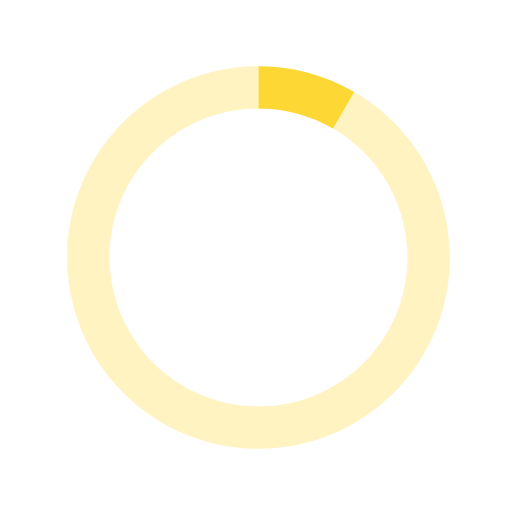
t = 0.00 s
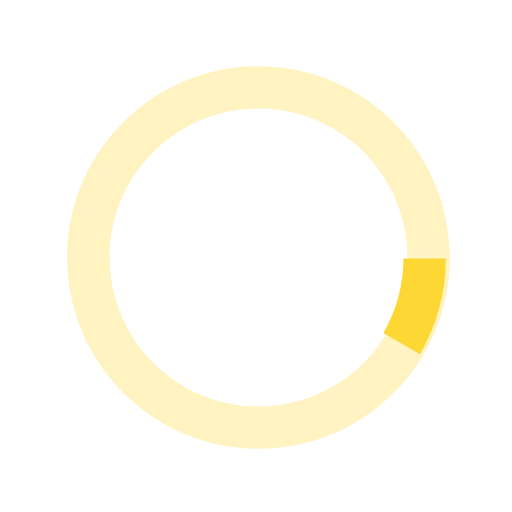
t = 0.13 s
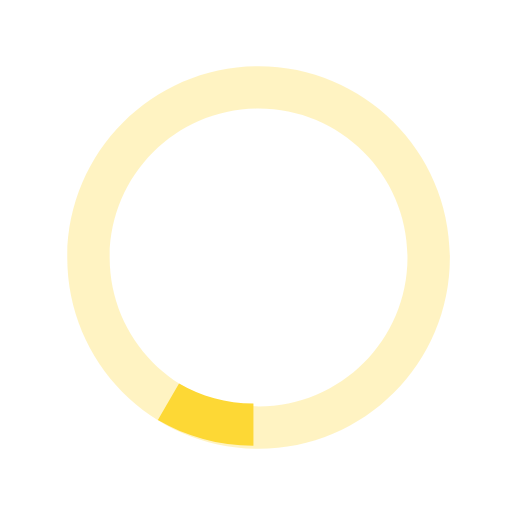
t = 0.25 s
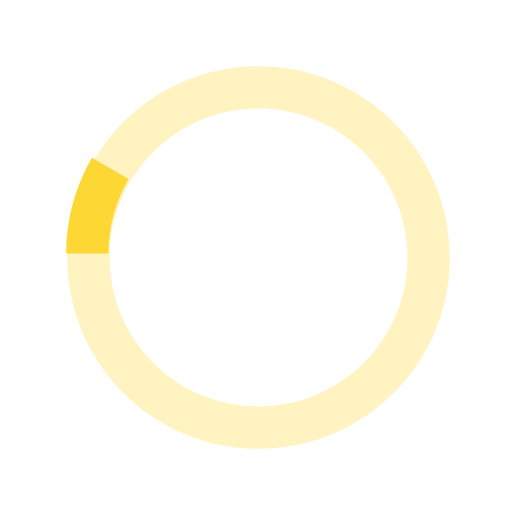
t = 0.38 s

The animated SVG that drew these frames (rendered in a browser with its animation timeline set to each time). Animation: 1 SMIL element (animateTransform=1); one cycle of 0.50 s, repeats indefinitely.

  <svg version="1.1" id="loader-1" xmlns="http://www.w3.org/2000/svg" xmlns:xlink="http://www.w3.org/1999/xlink" x="0px" y="0px"
   width="100px" height="100px" viewBox="0 0 40 40" enable-background="new 0 0 40 40" xml:space="preserve">
  <path opacity="0.3" fill="#FDD835" d="M20.201,5.169c-8.254,0-14.946,6.692-14.946,14.946c0,8.255,6.692,14.946,14.946,14.946
    s14.946-6.691,14.946-14.946C35.146,11.861,28.455,5.169,20.201,5.169z M20.201,31.749c-6.425,0-11.634-5.208-11.634-11.634
    c0-6.425,5.209-11.634,11.634-11.634c6.425,0,11.633,5.209,11.633,11.634C31.834,26.541,26.626,31.749,20.201,31.749z"/>
  <path fill="#FDD835" d="M26.013,10.047l1.654-2.866c-2.198-1.272-4.743-2.012-7.466-2.012h0v3.312h0
    C22.32,8.481,24.301,9.057,26.013,10.047z">
    <animateTransform attributeType="xml"
      attributeName="transform"
      type="rotate"
      from="0 20 20"
      to="360 20 20"
      dur="0.5s"
      repeatCount="indefinite"/>
    </path>
  </svg>
